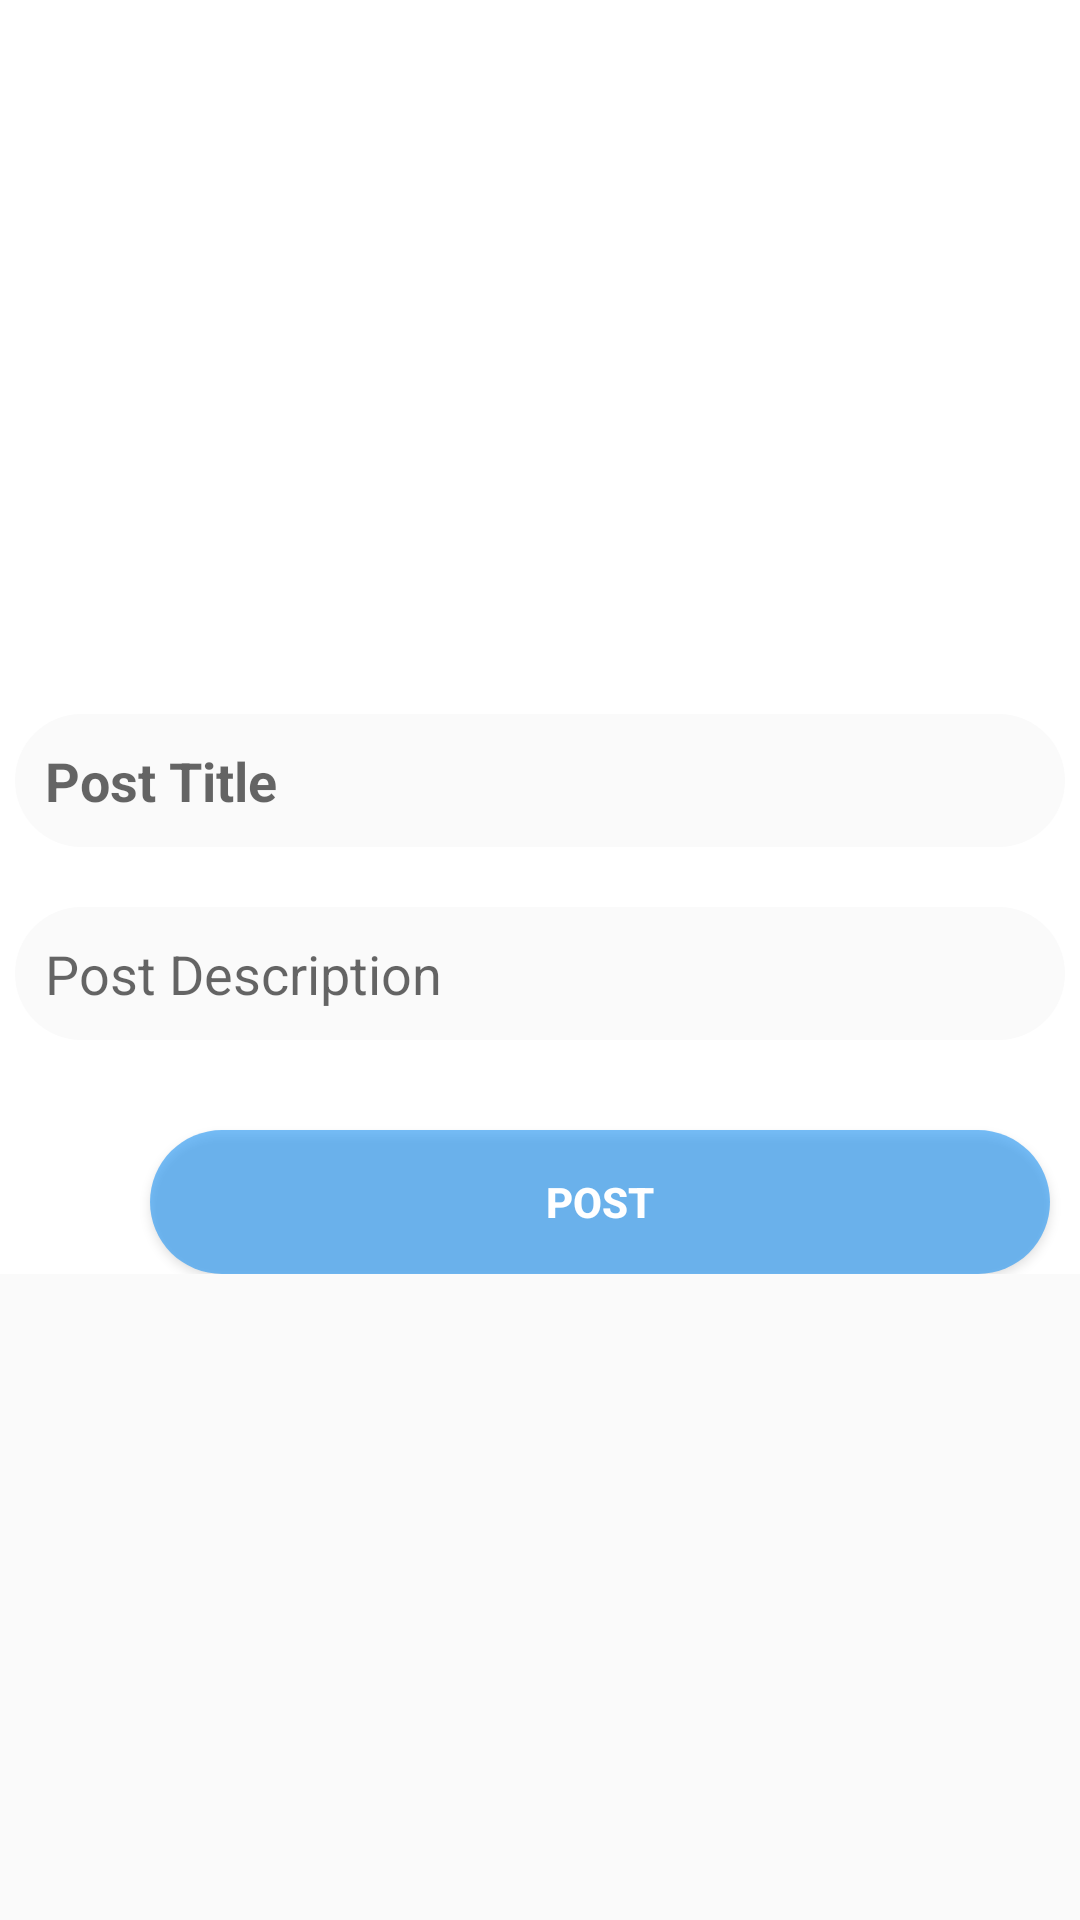

The Android layout XML behind this screen, and the referenced resources:
<!-- AndroidManifest.xml: application theme AppTheme -->
<!-- res/layout/activity_post.xml -->
<?xml version="1.0" encoding="utf-8"?>

<ScrollView xmlns:android="http://schemas.android.com/apk/res/android"
    xmlns:app="http://schemas.android.com/apk/res-auto"
    xmlns:tools="http://schemas.android.com/tools"
    android:layout_width="match_parent"
    android:layout_height="match_parent">

    <LinearLayout xmlns:android="http://schemas.android.com/apk/res/android"
        xmlns:app="http://schemas.android.com/apk/res-auto"
        xmlns:tools="http://schemas.android.com/tools"
        android:layout_width="match_parent"
        android:orientation="vertical"
        android:background="#ffffff"
        android:layout_height="match_parent"
        tools:context="com.example.ekene.blogzone.PostActivity">

        <ImageButton
            android:id="@+id/imageBtn"
            android:layout_width="match_parent"
            android:layout_height="218dp"
            android:adjustViewBounds="true"
            android:background="#ffffff"
            android:scaleType="centerInside"
            android:src="@drawable/add_img" />
        <EditText
            android:layout_marginTop="20dp"
            android:id="@+id/textTitle"
            android:background="@drawable/edit_text_style"
            android:padding="10dp"
            android:textColor="#000000"
            android:textStyle="bold"
            android:hint="Post Title"
            android:layout_marginRight="5dp"
            android:layout_marginLeft="5dp"
            android:layout_width="match_parent"
            android:layout_height="wrap_content" />
        <EditText
            android:background="@drawable/edit_text_style"
            android:padding="10dp"
            android:layout_marginTop="20dp"
            android:hint="Post Description"
            android:textColor="#000000"
            android:id="@+id/textDesc"
            android:layout_marginRight="5dp"
            android:layout_marginLeft="5dp"
            android:layout_width="match_parent"
            android:layout_height="wrap_content" />

        <Button
            android:id="@+id/postBtn"
            android:layout_width="300dp"
            android:layout_height="wrap_content"
            android:layout_marginLeft="50dp"
            android:layout_marginTop="30dp"
            android:layout_marginRight="5dp"
            android:background="@drawable/button_style"
            android:scaleType="fitCenter"
            android:text="Post"
            android:textColor="#fff"
            android:textStyle="bold" />

    </LinearLayout>
</ScrollView>
<!-- resources referenced by this layout -->
<resources>
  <!-- drawable button_style (drawable) -->
  <?xml version="1.0" encoding="utf-8"?>
  
  <shape xmlns:android="http://schemas.android.com/apk/res/android">
  
      <solid android:color="#9C2196F3"/>
      <corners android:radius="30dp"/>
  
  </shape>
  <!-- drawable edit_text_style (drawable) -->
  <?xml version="1.0" encoding="utf-8"?>
  
  <shape xmlns:android="http://schemas.android.com/apk/res/android">
  
      <solid android:color="#fafafa"/>
      <corners android:radius="30dp"/>
      <padding android:right="10dp" android:top="10dp" android:bottom="10dp" android:left="15dp"/>
  
  
  </shape>
  <style name="AppTheme" parent="Theme.AppCompat.Light.NoActionBar">
          
          <item name="colorPrimary">@color/colorPrimary</item>
          <item name="colorPrimaryDark">@color/colorPrimaryDark</item>
          <item name="colorAccent">@color/colorAccent</item>
          <item name="android:windowLightStatusBar">true</item>
          <item name="android:statusBarColor">#ffffff</item>
  
      </style>
  <color name="colorPrimary">#2196F3</color>
  <color name="colorPrimaryDark">#00574B</color>
  <color name="colorAccent">#D81B60</color>
</resources>
